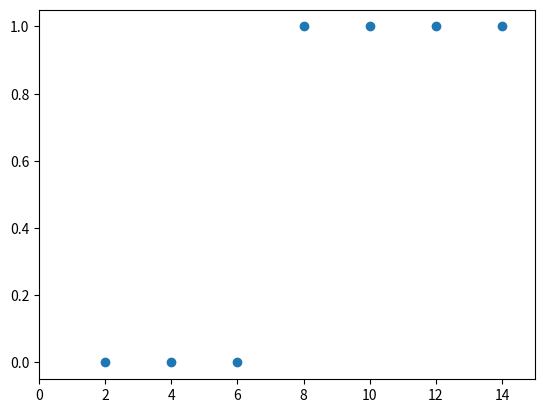

Reproduce this figure in Python.
import numpy as np
import pandas as pd
import matplotlib.pyplot as plt

data = [[2, 0], [4, 0], [6, 0], [8, 1], [10, 1], [12, 1],[14, 1]]

x_data = [i[0] for i in data]
y_data = [i[1] for i in data]

plt.scatter(x_data, y_data)
plt.xlim(0, 15)

a = 0;
b = 0;

lr = 0.05

def sigmoid(x):
    return 1 / (1 + np.e ** (-x))

epochs = 2001
for i in range(epochs):
    for x_data, y_data in data:
        a_diff = x_data * (sigmoid(a * x_data + b) -y_data)
        b_diff = sigmoid(a * x_data + b) - y_data
        a = a - lr * a_diff
        b = b - lr * b_diff
        
        if i % 100 == 0:
            print("epoch = %.f, 기울기 = %.04f, 절편 = %.04f" % (i, a, b))



